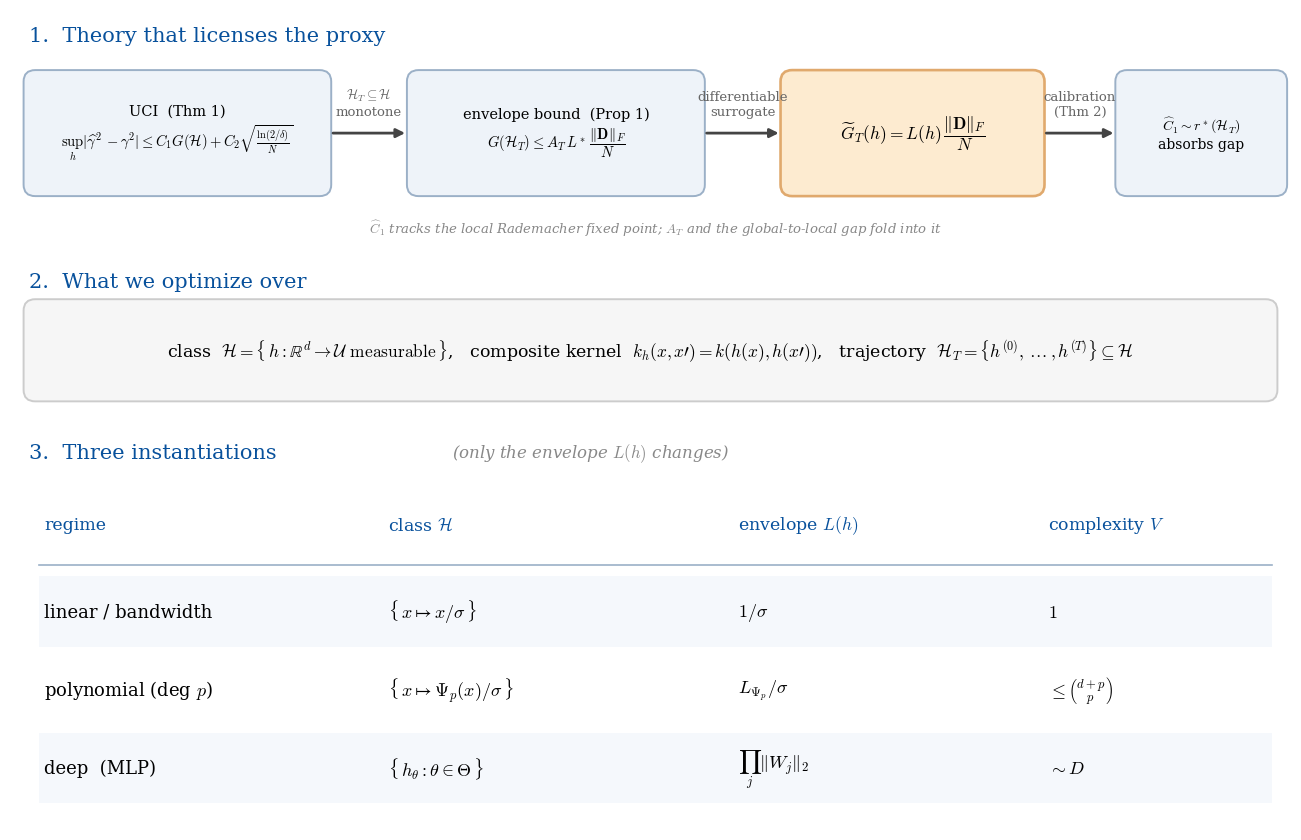

The matplotlib source for this figure: (Note: this script raises an exception after producing the figure.)
"""Proxy overview slide: (1) theory chain, (2) function set, (3) three instances.

Zone 1: the named results that license G_tilde (UCI -> monotone -> envelope -> calib).
Zone 2: the class H optimized over (composite kernel, trajectory).
Zone 3: linear / polynomial / deep instantiations of the envelope L(h).
"""
import os
import matplotlib
matplotlib.use('Agg')
import matplotlib.pyplot as plt
from matplotlib.patches import FancyBboxPatch, Rectangle

plt.rcParams.update({'font.size': 13, 'mathtext.fontset': 'cm', 'font.family': 'serif'})

BLUE = '#08519c'
LIGHT = '#eef3f9'
HILITE = '#fdebd0'

fig, ax = plt.subplots(figsize=(13.2, 8.6))
ax.set_xlim(0, 13.2)
ax.set_ylim(0, 8.6)
ax.axis('off')


def box(x, y, w, h, text, fc=LIGHT, ec='#9bb0c7', fs=12, lw=1.4):
    ax.add_patch(FancyBboxPatch((x, y), w, h,
                 boxstyle="round,pad=0.06,rounding_size=0.12", fc=fc, ec=ec, lw=lw))
    ax.text(x + w / 2, y + h / 2, text, ha='center', va='center', fontsize=fs)


def harrow(x0, x1, y, label=''):
    ax.annotate('', xy=(x1, y), xytext=(x0, y),
                arrowprops=dict(arrowstyle='-|>', lw=2, color='#444444'))
    if label:
        ax.text((x0 + x1) / 2, y + 0.16, label, ha='center', va='bottom',
                fontsize=9.5, color='#666666')


# ===== Zone 1: theory chain =====
ax.text(0.2, 8.32, '1.  Theory that licenses the proxy',
        ha='left', va='center', fontsize=15, color=BLUE)
yb = 6.7
box(0.2, yb, 3.05, 1.2,
    'UCI  (Thm 1)\n' r'$\sup_h|\widehat\gamma^2-\gamma^2|\leq C_1 G(\mathcal{H})+C_2\sqrt{\frac{\ln(2/\delta)}{N}}$',
    fs=10.5)
harrow(3.3, 4.1, yb + 0.6, r'$\mathcal{H}_T\subseteq\mathcal{H}$' + '\nmonotone')
box(4.15, yb, 2.95, 1.2,
    'envelope bound  (Prop 1)\n' r'$G(\mathcal{H}_T)\leq A_T\,L^\ast\,\dfrac{\|\mathbf{D}\|_F}{N}$',
    fs=10.5)
harrow(7.15, 7.95, yb + 0.6, 'differentiable\nsurrogate')
box(8.0, yb, 2.6, 1.2, r'$\widetilde G_T(h)=L(h)\,\dfrac{\|\mathbf{D}\|_F}{N}$',
    fc=HILITE, ec='#e0a96d', fs=12.5, lw=1.9)
harrow(10.65, 11.4, yb + 0.6, 'calibration\n(Thm 2)')
box(11.45, yb, 1.65, 1.2,
    r'$\widehat C_1\sim r^\ast(\mathcal{H}_T)$' + '\nabsorbs gap', fs=10)
ax.text(6.65, 6.42,
        r'$\widehat C_1$ tracks the local Rademacher fixed point; $A_T$ and the global-to-local gap fold into it',
        ha='center', va='top', fontsize=9.5, color='#888888', style='italic')

# ===== Zone 2: function set =====
ax.text(0.2, 5.75, '2.  What we optimize over',
        ha='left', va='center', fontsize=15, color=BLUE)
ax.add_patch(FancyBboxPatch((0.2, 4.55), 12.8, 0.95,
             boxstyle="round,pad=0.06,rounding_size=0.12",
             fc='#f6f6f6', ec='#cccccc', lw=1.4))
ax.text(6.6, 5.02,
        r'class  $\mathcal{H}=\{\,h:\mathbb{R}^d\to\mathcal{U}\ \mathrm{measurable}\,\}$,'
        r'   composite kernel  $k_h(x,x{\prime})=k(h(x),h(x{\prime}))$,'
        r'   trajectory  $\mathcal{H}_T=\{h^{(0)},\dots,h^{(T)}\}\subseteq\mathcal{H}$',
        ha='center', va='center', fontsize=12.5)

# ===== Zone 3: three instantiations =====
ax.text(0.2, 3.95, '3.  Three instantiations',
        ha='left', va='center', fontsize=15, color=BLUE)
ax.text(4.55, 3.95, r'(only the envelope $L(h)$ changes)',
        ha='left', va='center', fontsize=12, color='#888888', style='italic')

cols_x = [0.35, 3.9, 7.5, 10.7]
headers = ['regime', r'class $\mathcal{H}$', r'envelope $L(h)$', r'complexity $V$']
rows = [
    ['linear / bandwidth', r'$\{\,x\mapsto x/\sigma\,\}$', r'$1/\sigma$', r'$1$'],
    ['polynomial (deg $p$)', r'$\{\,x\mapsto \Psi_p(x)/\sigma\,\}$', r'$L_{\Psi_p}/\sigma$', r'$\leq\binom{d+p}{p}$'],
    ['deep  (MLP)', r'$\{\,h_\theta:\theta\in\Theta\,\}$', r'$\prod_{j}\|W_j\|_2$', r'$\sim D$'],
]
ytop = 3.2
rh = 0.82
for cx, hd in zip(cols_x, headers):
    ax.text(cx, ytop, hd, ha='left', va='center', fontsize=12.5, color=BLUE)
ax.plot([0.3, 13.0], [ytop - 0.42, ytop - 0.42], color='#9bb0c7', lw=1.2)
for r, row in enumerate(rows):
    yr = ytop - 0.42 - (r + 0.6) * rh
    if r % 2 == 0:
        ax.add_patch(Rectangle((0.3, yr - rh / 2 + 0.04), 12.7, rh - 0.08,
                     fc='#f5f8fc', ec='none', zorder=0))
    for cx, cell in zip(cols_x, row):
        ax.text(cx, yr, cell, ha='left', va='center', fontsize=13)

fig.tight_layout()
outdir = os.path.join(os.path.dirname(os.path.abspath(__file__)), '..', 'figures')
fig.savefig(os.path.join(outdir, 'proxy_overview.pdf'), bbox_inches='tight')
fig.savefig(os.path.join(outdir, 'proxy_overview.png'), dpi=200, bbox_inches='tight')
print('done')
